Labelled photos from "dataset", an image-classification folder in almatov1/potato-python. The possible labels are: potato, purslane.

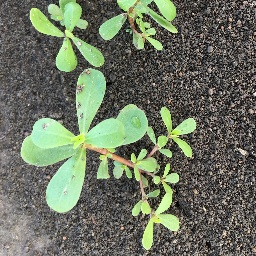
Label: purslane

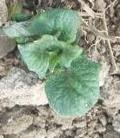
Label: potato

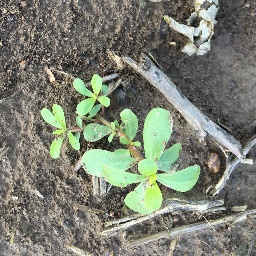
Label: purslane

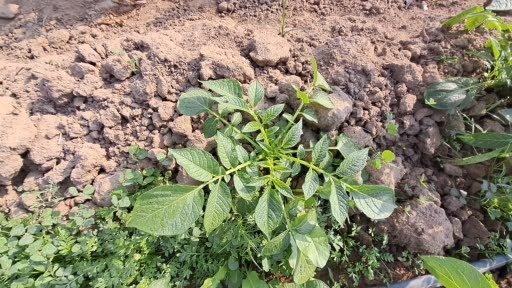
Label: potato

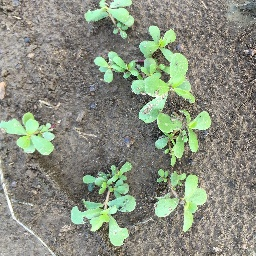
Label: purslane

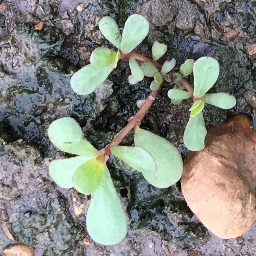
Label: purslane
